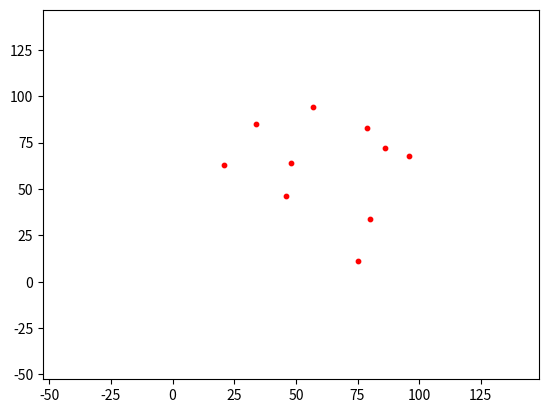

Source code (Python):
import numpy as np
from matplotlib import pyplot as plt
import math


def generate_points(end=10, count=1):
    x = np.random.randint(0, end, count)
    y = np.random.randint(0, end, count)
    return np.array(list(zip(x, y)))


def dist(a, b, axis=1):
    return np.linalg.norm(a - b, axis=axis)


def euclid_distance(a, b):
    return math.sqrt(pow(a[0] - b[0], 2) + pow(a[1] - b[1], 2))


def algorithm(k=4, l=10):
    plt.ion()
    # Генерируем вершины
    points = generate_points(100, l)
    # Находим центр масс
    center = np.mean(points, axis=0)
    # Находим радиус вписанной окружности
    radius = np.nanmax(dist(points, center))
    # Находим дальние точки
    x_boundary, y_boundary = points.max(axis=0)

    plt.xlim([-radius, x_boundary + radius])
    plt.ylim([-radius, y_boundary + radius])
    plt.scatter(points[:, 0], points[:, 1], s=10, c='r')

    min_distances = np.zeros(l, dtype=[('x', 'i4'), ('y', 'f4')])
    for i in range(l):
        point = points[i]
        other_points_indexes = list(range(l))
        other_points_indexes.remove(i)
        d = np.array([euclid_distance(point, points[j]) for j in other_points_indexes])
        min_distances[i] = (np.nanargmin(d), np.nanmin(d))
    print(min_distances)


algorithm()
